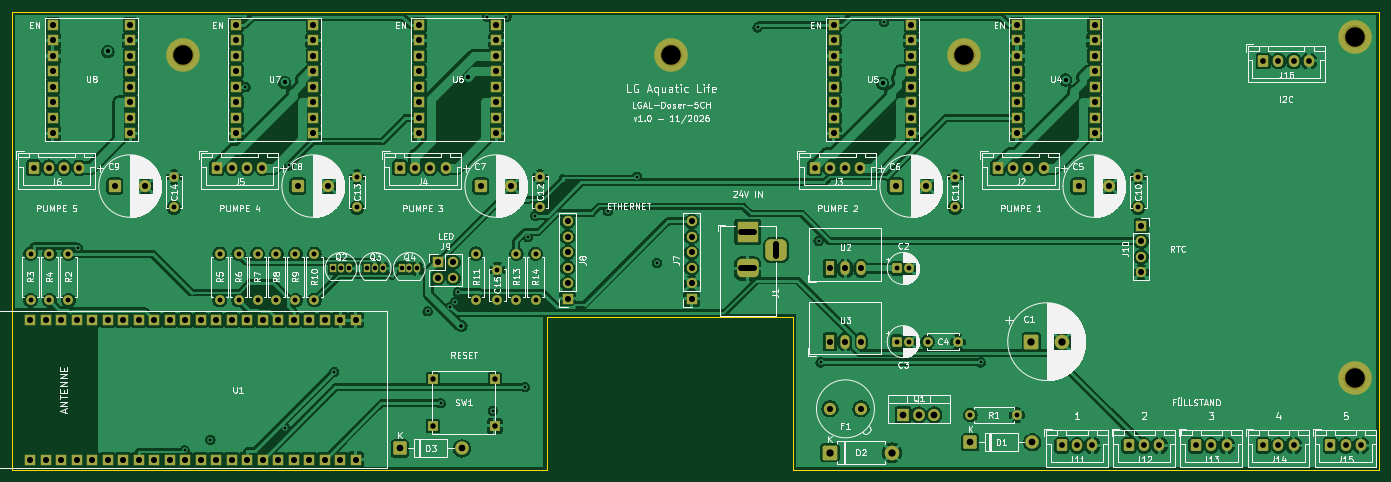
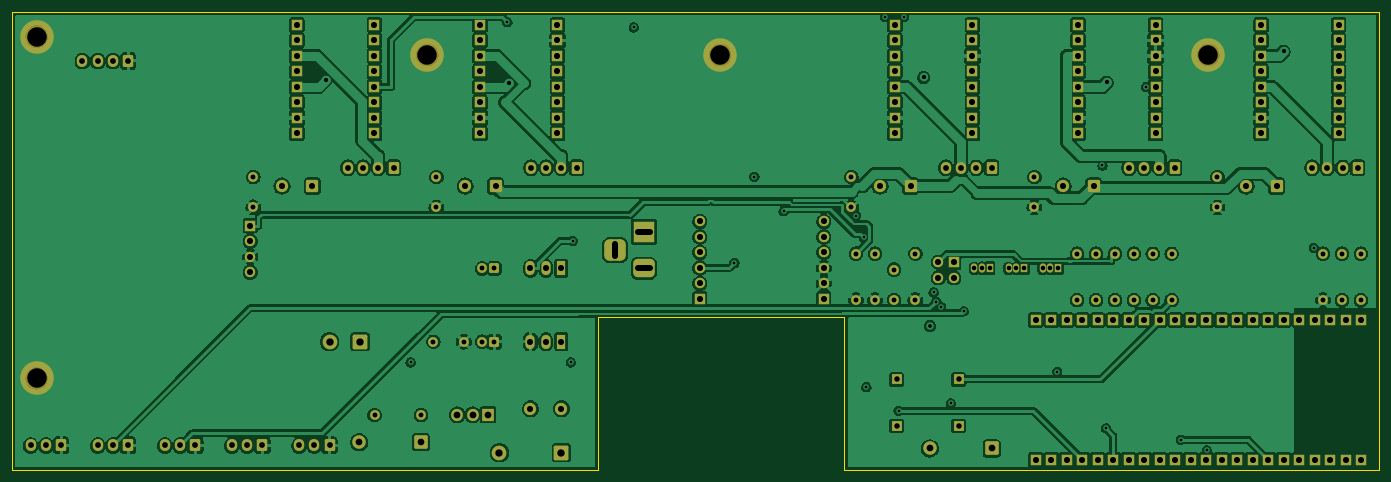
Circuit board: 11 layer files. Board 224.0 x 75.0 mm.
- bottom_copper: d5v1-B_Cu.gbl (365160 bytes)
- bottom_mask: d5v1-B_Mask.gbs (10632 bytes)
- paste: d5v1-B_Paste.gbp (449 bytes)
- bottom_silk: d5v1-B_Silkscreen.gbo (10642 bytes)
- outline: d5v1-Edge_Cuts.gm1 (887 bytes)
- top_copper: d5v1-F_Cu.gtl (367404 bytes)
- top_mask: d5v1-F_Mask.gts (10632 bytes)
- paste: d5v1-F_Paste.gtp (449 bytes)
- top_silk: d5v1-F_Silkscreen.gto (224345 bytes)
- drill: d5v1-NPTH.drl (393 bytes)
- drill: d5v1-PTH.drl (5255 bytes)

=== bottom_copper: d5v1-B_Cu.gbl (365160 bytes, source omitted) ===
=== bottom_mask: d5v1-B_Mask.gbs (10632 bytes, source omitted) ===
=== paste: d5v1-B_Paste.gbp ===
%TF.GenerationSoftware,KiCad,Pcbnew,10.0.8*%
%TF.CreationDate,2026-11-05T23:29:15+01:00*%
%TF.ProjectId,d5v1,446f7369-6e67-4707-956d-70203578204b,rev?*%
%TF.SameCoordinates,Original*%
%TF.FileFunction,Paste,Bot*%
%TF.FilePolarity,Positive*%
%FSLAX46Y46*%
G04 Gerber Fmt 4.6, Leading zero omitted, Abs format (unit mm)*
G04 Created by KiCad (PCBNEW 10.0.8) date 2026-11-05 23:29:15*
%MOMM*%
%LPD*%
G01*
G04 APERTURE LIST*
G04 APERTURE END LIST*
M02*

=== bottom_silk: d5v1-B_Silkscreen.gbo (10642 bytes, source omitted) ===
=== outline: d5v1-Edge_Cuts.gm1 ===
%TF.GenerationSoftware,KiCad,Pcbnew,10.0.8*%
%TF.CreationDate,2026-11-05T23:29:15+01:00*%
%TF.ProjectId,d5v1,446f7369-6e67-4707-956d-70203578204b,rev?*%
%TF.SameCoordinates,Original*%
%TF.FileFunction,Profile,NP*%
%FSLAX46Y46*%
G04 Gerber Fmt 4.6, Leading zero omitted, Abs format (unit mm)*
G04 Created by KiCad (PCBNEW 10.0.8) date 2026-11-05 23:29:15*
%MOMM*%
%LPD*%
G01*
G04 APERTURE LIST*
%TA.AperFunction,Profile*%
%ADD10C,0.100000*%
%TD*%
G04 APERTURE END LIST*
D10*
X38000000Y-50000000D02*
X262000000Y-50000000D01*
X38000000Y-125000000D02*
X38000000Y-50000000D01*
X125700000Y-100000000D02*
X125700000Y-125000000D01*
X125700000Y-125000000D02*
X38000000Y-125000000D01*
X166000000Y-100000000D02*
X125700000Y-100000000D01*
X166000000Y-125000000D02*
X166000000Y-100000000D01*
X262000000Y-50000000D02*
X262000000Y-125000000D01*
X262000000Y-125000000D02*
X166000000Y-125000000D01*
M02*

=== top_copper: d5v1-F_Cu.gtl (367404 bytes, source omitted) ===
=== top_mask: d5v1-F_Mask.gts (10632 bytes, source omitted) ===
=== paste: d5v1-F_Paste.gtp ===
%TF.GenerationSoftware,KiCad,Pcbnew,10.0.8*%
%TF.CreationDate,2026-11-05T23:29:15+01:00*%
%TF.ProjectId,d5v1,446f7369-6e67-4707-956d-70203578204b,rev?*%
%TF.SameCoordinates,Original*%
%TF.FileFunction,Paste,Top*%
%TF.FilePolarity,Positive*%
%FSLAX46Y46*%
G04 Gerber Fmt 4.6, Leading zero omitted, Abs format (unit mm)*
G04 Created by KiCad (PCBNEW 10.0.8) date 2026-11-05 23:29:15*
%MOMM*%
%LPD*%
G01*
G04 APERTURE LIST*
G04 APERTURE END LIST*
M02*

=== top_silk: d5v1-F_Silkscreen.gto (224345 bytes, source omitted) ===
=== drill: d5v1-NPTH.drl ===
M48
; DRILL file KiCad 10.0.8 date 2026-11-05T23:22:57
; FORMAT={-:-/ absolute / metric / decimal}
; #@! TF.CreationDate,2026-11-05T23:22:57+01:00
; #@! TF.GenerationSoftware,Kicad,Pcbnew,10.0.8
; #@! TF.FileFunction,NonPlated,1,4,NPTH
FMAT,2
METRIC
; #@! TA.AperFunction,NonPlated,NPTH,ComponentDrill
T1C3.200
%
G90
G05
T1
X66.0Y-57.0
X146.0Y-57.0
X194.0Y-57.0
X258.0Y-54.0
X258.0Y-110.0
M30

=== drill: d5v1-PTH.drl ===
M48
; DRILL file KiCad 10.0.8 date 2026-11-05T23:22:57
; FORMAT={-:-/ absolute / metric / decimal}
; #@! TF.CreationDate,2026-11-05T23:22:57+01:00
; #@! TF.GenerationSoftware,Kicad,Pcbnew,10.0.8
; #@! TF.FileFunction,Plated,1,4,PTH
FMAT,2
METRIC
; #@! TA.AperFunction,Plated,PTH,ViaDrill
T1C0.450
; #@! TA.AperFunction,Plated,PTH,ViaDrill
T2C0.600
; #@! TA.AperFunction,Plated,PTH,ViaDrill
T3C0.700
; #@! TA.AperFunction,Plated,PTH,ComponentDrill
T4C0.750
; #@! TA.AperFunction,Plated,PTH,ComponentDrill
T5C0.800
; #@! TA.AperFunction,Plated,PTH,ComponentDrill
T6C0.900
; #@! TA.AperFunction,Plated,PTH,ComponentDrill
T7C0.950
; #@! TA.AperFunction,Plated,PTH,ComponentDrill
T8C1.000
; #@! TA.AperFunction,Plated,PTH,ComponentDrill
T9C1.100
; #@! TA.AperFunction,Plated,PTH,ComponentDrill
T10C1.200
%
G90
G05
T1
X48.726Y-88.63
X66.236Y-121.794
X70.485Y-120.058
X76.218Y-62.27
X82.762Y-118.219
X83.34Y-75.133
X90.749Y-108.957
X106.067Y-99.026
X108.196Y-114.074
X109.806Y-98.264
X110.588Y-97.436
X111.006Y-95.899
X115.845Y-50.779
X116.752Y-115.324
X118.992Y-50.777
X122.02Y-111.445
X122.474Y-86.897
X123.732Y-83.345
X135.602Y-82.64
X140.381Y-76.981
X143.646Y-91.098
X160.147Y-52.49
X170.134Y-87.495
X170.456Y-107.406
X180.86Y-51.648
X196.718Y-107.406
T2
X111.601Y-101.412
T3
X53.674Y-56.453
X82.633Y-61.521
X112.633Y-60.678
X180.633Y-61.658
X210.633Y-61.11
T4
X90.6Y-92.0
X91.87Y-92.0
X93.14Y-92.0
X96.2Y-92.0
X97.47Y-92.0
X98.74Y-92.0
X101.8Y-92.0
X103.07Y-92.0
X104.34Y-92.0
T5
X41.0Y-89.58
X41.0Y-97.2
X44.1Y-89.58
X44.1Y-97.2
X47.2Y-89.58
X47.2Y-97.2
X64.5Y-77.0
X64.5Y-82.0
X72.0Y-89.58
X72.0Y-97.2
X75.1Y-89.58
X75.1Y-97.2
X78.2Y-89.58
X78.2Y-97.2
X81.3Y-89.58
X81.3Y-97.2
X84.4Y-89.58
X84.4Y-97.2
X87.5Y-89.58
X87.5Y-97.2
X94.5Y-77.0
X94.5Y-82.0
X114.0Y-89.58
X114.0Y-97.2
X117.5Y-92.2
X117.5Y-97.2
X120.6Y-89.58
X120.6Y-97.2
X123.75Y-89.58
X123.75Y-97.2
X124.5Y-77.0
X124.5Y-82.0
X183.0Y-92.0
X183.0Y-104.0
X185.0Y-92.0
X185.0Y-104.0
X188.0Y-104.0
X192.5Y-77.0
X192.5Y-82.0
X193.0Y-104.0
X195.0Y-116.0
X202.62Y-116.0
X222.5Y-77.0
X222.5Y-82.0
T6
X106.92Y-110.19
X106.92Y-117.81
X117.08Y-110.19
X117.08Y-117.81
T7
X41.5Y-75.5
X44.0Y-75.5
X46.5Y-75.5
X49.0Y-75.5
X71.5Y-75.5
X74.0Y-75.5
X76.5Y-75.5
X79.0Y-75.5
X101.5Y-75.5
X104.0Y-75.5
X106.5Y-75.5
X109.0Y-75.5
X169.5Y-75.5
X172.0Y-75.5
X174.5Y-75.5
X177.0Y-75.5
X199.5Y-75.5
X202.0Y-75.5
X204.5Y-75.5
X207.0Y-75.5
X210.0Y-121.0
X212.5Y-121.0
X215.0Y-121.0
X221.0Y-121.0
X223.5Y-121.0
X226.0Y-121.0
X232.0Y-121.0
X234.5Y-121.0
X237.0Y-121.0
X243.0Y-58.0
X243.0Y-121.0
X245.5Y-58.0
X245.5Y-121.0
X248.0Y-58.0
X248.0Y-121.0
X250.5Y-58.0
X254.0Y-121.0
X256.5Y-121.0
X259.0Y-121.0
T8
X40.93Y-100.47
X40.93Y-123.33
X43.47Y-100.47
X43.47Y-123.33
X44.65Y-52.11
X44.65Y-54.65
X44.65Y-57.19
X44.65Y-59.73
X44.65Y-62.27
X44.65Y-64.81
X44.65Y-67.35
X44.65Y-69.89
X46.01Y-100.47
X46.01Y-123.33
X48.55Y-100.47
X48.55Y-123.33
X51.09Y-100.47
X51.09Y-123.33
X53.63Y-100.47
X53.63Y-123.33
X54.8Y-78.5
X56.17Y-100.47
X56.17Y-123.33
X57.35Y-52.11
X57.35Y-54.65
X57.35Y-57.19
X57.35Y-59.73
X57.35Y-62.27
X57.35Y-64.81
X57.35Y-67.35
X57.35Y-69.89
X58.71Y-100.47
X58.71Y-123.33
X59.8Y-78.5
X61.25Y-100.47
X61.25Y-123.33
X63.79Y-100.47
X63.79Y-123.33
X66.33Y-100.47
X66.33Y-123.33
X68.87Y-100.47
X68.87Y-123.33
X71.41Y-100.47
X71.41Y-123.33
X73.95Y-100.47
X73.95Y-123.33
X74.65Y-52.11
X74.65Y-54.65
X74.65Y-57.19
X74.65Y-59.73
X74.65Y-62.27
X74.65Y-64.81
X74.65Y-67.35
X74.65Y-69.89
X76.49Y-100.47
X76.49Y-123.33
X79.03Y-100.47
X79.03Y-123.33
X81.57Y-100.47
X81.57Y-123.33
X84.11Y-100.47
X84.11Y-123.33
X84.8Y-78.5
X86.65Y-100.47
X86.65Y-123.33
X87.35Y-52.11
X87.35Y-54.65
X87.35Y-57.19
X87.35Y-59.73
X87.35Y-62.27
X87.35Y-64.81
X87.35Y-67.35
X87.35Y-69.89
X89.19Y-100.47
X89.19Y-123.33
X89.8Y-78.5
X91.73Y-100.47
X91.73Y-123.33
X94.27Y-100.47
X94.27Y-123.33
X104.65Y-52.11
X104.65Y-54.65
X104.65Y-57.19
X104.65Y-59.73
X104.65Y-62.27
X104.65Y-64.81
X104.65Y-67.35
X104.65Y-69.89
X107.7Y-91.0
X107.7Y-93.54
X110.24Y-91.0
X110.24Y-93.54
X114.8Y-78.5
X117.35Y-52.11
X117.35Y-54.65
X117.35Y-57.19
X117.35Y-59.73
X117.35Y-62.27
X117.35Y-64.81
X117.35Y-67.35
X117.35Y-69.89
X119.8Y-78.5
X129.0Y-84.3
X129.0Y-86.84
X129.0Y-89.38
X129.0Y-91.92
X129.0Y-94.46
X129.0Y-97.0
X149.32Y-84.3
X149.32Y-86.84
X149.32Y-89.38
X149.32Y-91.92
X149.32Y-94.46
X149.32Y-97.0
X172.0Y-92.0
X172.0Y-104.0
X172.0Y-115.0
X172.65Y-52.11
X172.65Y-54.65
X172.65Y-57.19
X172.65Y-59.73
X172.65Y-62.27
X172.65Y-64.81
X172.65Y-67.35
X172.65Y-69.89
X174.54Y-92.0
X174.54Y-104.0
X177.08Y-92.0
X177.08Y-104.0
X177.08Y-115.01
X182.8Y-78.5
X185.35Y-52.11
X185.35Y-54.65
X185.35Y-57.19
X185.35Y-59.73
X185.35Y-62.27
X185.35Y-64.81
X185.35Y-67.35
X185.35Y-69.89
X187.8Y-78.5
X202.65Y-52.11
X202.65Y-54.65
X202.65Y-57.19
X202.65Y-59.73
X202.65Y-62.27
X202.65Y-64.81
X202.65Y-67.35
X202.65Y-69.89
X212.8Y-78.5
X215.35Y-52.11
X215.35Y-54.65
X215.35Y-57.19
X215.35Y-59.73
X215.35Y-62.27
X215.35Y-64.81
X215.35Y-67.35
X215.35Y-69.89
X217.8Y-78.5
X223.0Y-85.0
X223.0Y-87.54
X223.0Y-90.08
X223.0Y-92.62
T9
X101.5Y-121.5
X111.66Y-121.5
X184.0Y-116.0
X186.54Y-116.0
X189.08Y-116.0
X195.0Y-120.5
X205.16Y-120.5
T10
X172.0Y-122.2
X182.16Y-122.2
X205.0Y-104.0
X210.0Y-104.0
T8
X157.5Y-86.0G85X159.5Y-86.0
G05
X157.5Y-92.0G85X159.5Y-92.0
G05
X163.2Y-90.0G85X163.2Y-88.0
G05
M30
